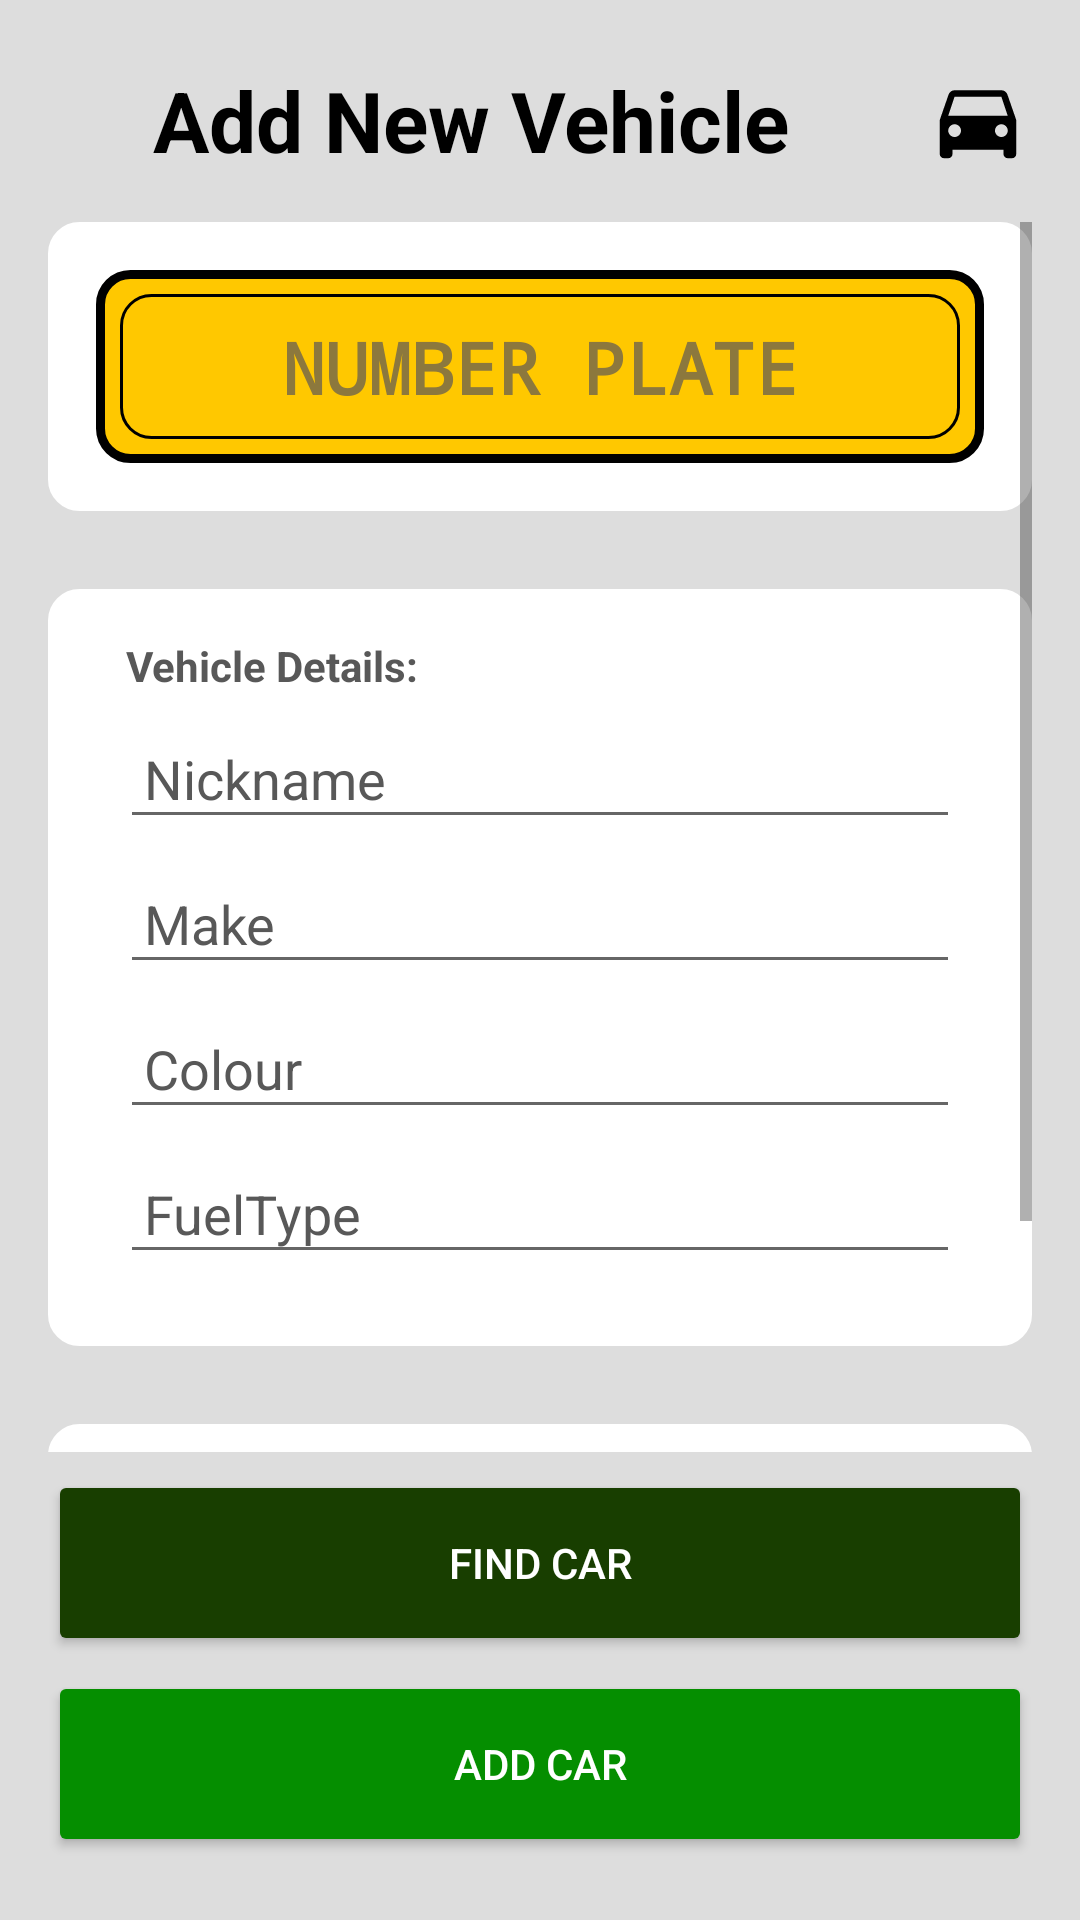

The Android layout XML behind this screen, and the referenced resources:
<!-- AndroidManifest.xml: application theme Theme.Maintena -->
<!-- res/layout/activity_vehicle_details.xml -->
<?xml version="1.0" encoding="utf-8"?>
<RelativeLayout xmlns:android="http://schemas.android.com/apk/res/android"
    xmlns:app="http://schemas.android.com/apk/res-auto"
    xmlns:tools="http://schemas.android.com/tools"
    android:layout_width="match_parent"
    android:layout_height="match_parent"
    android:background="#DDDDDD"
    android:padding="16dp"
    tools:context=".VehicleDetailsActivity">

    <RelativeLayout
        android:layout_width="match_parent"
        android:layout_height="wrap_content"
        android:id="@+id/pageTitle">

        <LinearLayout
            android:layout_width="wrap_content"
            android:layout_height="wrap_content"
            android:orientation="horizontal"
            android:gravity="center">

            <ImageButton
                android:id="@+id/backButton"
                android:layout_width="35dp"
                android:layout_height="48dp"
                android:background="?attr/selectableItemBackgroundBorderless"
                android:src="@drawable/back_arrow"
                app:tint="@color/black" />

            <TextView
                android:layout_width="wrap_content"
                android:layout_height="wrap_content"
                android:id="@+id/title"
                android:text="Add New Vehicle"
                android:textColor="@color/black"
                android:textSize="28sp"
                android:textStyle="bold"
                app:layout_constraintTop_toTopOf="parent" />

        </LinearLayout>

        <ImageButton
            android:layout_width="36dp"
            android:layout_height="36dp"
            android:id="@+id/btnSave"
            android:src="@drawable/car"
            android:layout_alignParentEnd="true"
            android:layout_centerVertical="true"
            android:background="?attr/selectableItemBackgroundBorderless"
            app:tint="@color/black" />

    </RelativeLayout>

    <androidx.constraintlayout.widget.ConstraintLayout
        android:id="@+id/contentPanel"
        android:layout_width="match_parent"
        android:layout_height="match_parent"
        android:layout_below="@+id/pageTitle"
        android:layout_marginTop="10dp"
        android:orientation="vertical">

        <LinearLayout
            android:layout_width="match_parent"
            android:layout_height="match_parent"
            android:orientation="vertical"
            app:layout_constraintBottom_toTopOf="@+id/btnFindCar"
            app:layout_constraintTop_toTopOf="parent">

            <ScrollView
                android:layout_width="match_parent"
                android:layout_height="match_parent"
                android:layout_marginBottom="140dp">

                <LinearLayout
                    android:layout_width="match_parent"
                    android:layout_height="match_parent"
                    android:orientation="vertical">

                    <LinearLayout
                        android:layout_width="match_parent"
                        android:layout_height="wrap_content"
                        android:padding="16dp"
                        android:orientation="vertical"
                        android:layout_marginBottom="26dp"
                        android:background="@drawable/rounded_corner"
                        android:backgroundTint="@color/white">

                        <LinearLayout
                            android:layout_width="match_parent"
                            android:layout_height="wrap_content"
                            android:padding="8dp"
                            android:background="@drawable/number_plate" >
                            <EditText
                                android:id="@+id/textNumPlate"
                                android:padding="8dp"
                                android:layout_width="match_parent"
                                android:layout_height="wrap_content"
                                android:background="@drawable/number_plate2"
                                android:hint="NUMBER PLATE"
                                android:textColorHint="#8C783D"
                                android:textStyle="bold"
                                android:textAlignment="center"
                                android:fontFamily="monospace"
                                android:inputType="textCapCharacters"
                                android:textColor="@color/black"
                                android:textSize="24sp"/>
                        </LinearLayout>

                    </LinearLayout>

                    <LinearLayout
                        android:layout_width="match_parent"
                        android:layout_height="wrap_content"
                        android:padding="16dp"
                        android:orientation="vertical"
                        android:layout_marginBottom="26dp"
                        android:background="@drawable/rounded_corner"
                        android:backgroundTint="@color/white">

                        <TextView
                            android:layout_width="match_parent"
                            android:layout_height="wrap_content"
                            android:text="Vehicle Details:"
                            android:textStyle="bold"
                            android:layout_marginHorizontal="10dp"
                            android:textColor="@color/darkGrey"
                            android:maxLines="1"/>

                        <LinearLayout
                            android:layout_width="match_parent"
                            android:layout_height="wrap_content"
                            android:padding="8dp"
                            android:orientation="vertical">

                            <EditText
                                android:id="@+id/textCarName"
                                android:padding="8dp"
                                android:layout_width="match_parent"
                                android:layout_height="wrap_content"
                                android:hint="Nickname"
                                android:textColor="@color/black"
                                android:textColorHint="@color/darkGrey"/>

                            <EditText
                                android:id="@+id/textMake"
                                android:padding="8dp"
                                android:layout_width="match_parent"
                                android:layout_height="wrap_content"
                                android:hint="Make"
                                android:layout_marginTop="8dp"
                                android:textColor="@color/black"
                                android:textColorHint="@color/darkGrey"/>

                            <EditText
                                android:id="@+id/textColour"
                                android:padding="8dp"
                                android:layout_width="match_parent"
                                android:layout_height="wrap_content"
                                android:hint="Colour"
                                android:layout_marginTop="8dp"
                                android:textColor="@color/black"
                                android:textColorHint="@color/darkGrey"/>

                            <EditText
                                android:id="@+id/textFuel"
                                android:padding="8dp"
                                android:layout_width="match_parent"
                                android:layout_height="wrap_content"
                                android:hint="FuelType"
                                android:layout_marginTop="8dp"
                                android:textColor="@color/black"
                                android:textColorHint="@color/darkGrey"/>

                        </LinearLayout>

                    </LinearLayout>

                    <LinearLayout
                        android:layout_width="match_parent"
                        android:layout_height="wrap_content"
                        android:background="@drawable/rounded_corner"
                        android:backgroundTint="@color/white"
                        android:orientation="horizontal"
                        android:padding="16dp"
                        android:layout_marginBottom="10dp">

                        <Button
                            android:id="@+id/uploadImg"
                            android:layout_width="wrap_content"
                            android:layout_height="62dp"
                            android:backgroundTint="@color/red_700"
                            android:paddingHorizontal="60dp"
                            android:text="UPLOAD PICTURE"
                            android:textColor="@color/white"
                            app:cornerRadius="10dp" />

                        <androidx.cardview.widget.CardView
                            android:layout_width="60dp"
                            android:layout_height="60dp"
                            android:layout_marginLeft="30dp"
                            app:cardCornerRadius="10dp">

                            <ImageView
                                android:id="@+id/imgCar"
                                android:layout_width="match_parent"
                                android:layout_height="match_parent"
                                android:scaleType="centerCrop"
                                android:src="@drawable/no_pic" />

                        </androidx.cardview.widget.CardView>

                    </LinearLayout>

                </LinearLayout>
            </ScrollView>

        </LinearLayout>

        <Button
            android:id="@+id/btnFindCar"
            android:layout_width="match_parent"
            android:layout_height="62dp"
            android:backgroundTint="@color/red_900"
            android:text="FIND CAR"
            android:textColor="@color/white"
            app:cornerRadius="10dp"
            app:layout_constraintBottom_toTopOf="@+id/btnAddCar"
            android:layout_marginBottom="5dp" />

        <Button
            android:id="@+id/btnAddCar"
            android:layout_width="match_parent"
            android:layout_height="62dp"
            android:backgroundTint="@color/red_700"
            android:text="ADD CAR"
            android:textColor="@color/white"
            app:cornerRadius="10dp"
            app:layout_constraintBottom_toBottomOf="parent"
            android:layout_marginBottom="5dp" />

    </androidx.constraintlayout.widget.ConstraintLayout>

</RelativeLayout>
<!-- resources referenced by this layout -->
<resources>
  <color name="black">#FF000000</color>
  <color name="darkGrey">#585858</color>
  <color name="red_700">#058E00</color>
  <color name="red_900">#183E00</color>
  <color name="white">#FFFFFFFF</color>
  <!-- drawable car (drawable) -->
  <vector android:height="34dp" android:tint="#FFFFFF"
      android:viewportHeight="24" android:viewportWidth="24"
      android:width="34dp" xmlns:android="http://schemas.android.com/apk/res/android">
      <path android:fillColor="@android:color/white" android:pathData="M18.92,6.01C18.72,5.42 18.16,5 17.5,5h-11c-0.66,0 -1.21,0.42 -1.42,1.01L3,12v8c0,0.55 0.45,1 1,1h1c0.55,0 1,-0.45 1,-1v-1h12v1c0,0.55 0.45,1 1,1h1c0.55,0 1,-0.45 1,-1v-8l-2.08,-5.99zM6.5,16c-0.83,0 -1.5,-0.67 -1.5,-1.5S5.67,13 6.5,13s1.5,0.67 1.5,1.5S7.33,16 6.5,16zM17.5,16c-0.83,0 -1.5,-0.67 -1.5,-1.5s0.67,-1.5 1.5,-1.5 1.5,0.67 1.5,1.5 -0.67,1.5 -1.5,1.5zM5,11l1.5,-4.5h11L19,11L5,11z"/>
  </vector>
  <!-- drawable no_pic (drawable) -->
  <?xml version="1.0" encoding="utf-8"?>
  <shape xmlns:android="http://schemas.android.com/apk/res/android"
      android:shape="rectangle">
  
      <corners android:radius="10dp"/>
      <stroke android:width="3dp" android:color="#8F8F8F" />
      <solid android:color="#DDDDDD"/>
  
  </shape>
  <!-- drawable number_plate (drawable) -->
  <?xml version="1.0" encoding="utf-8"?>
  <shape xmlns:android="http://schemas.android.com/apk/res/android"
      android:shape="rectangle">
  
      <corners android:radius="10dp"/>
      <stroke android:width="3dp" android:color="@color/black" />
      <solid android:color="#FFC800"/>
  
  </shape>
  <!-- drawable number_plate2 (drawable) -->
  <?xml version="1.0" encoding="utf-8"?>
  <shape xmlns:android="http://schemas.android.com/apk/res/android"
      android:shape="rectangle">
  
      <corners android:radius="10dp"/>
      <stroke android:width="1dp" android:color="@color/black" />
      <solid android:color="#FFC800"/>
  
  </shape>
  <!-- drawable rounded_corner (drawable) -->
  <?xml version="1.0" encoding="utf-8"?>
  <shape xmlns:android="http://schemas.android.com/apk/res/android"
      android:shape="rectangle">
  
      <corners android:radius="10dp"/>
      <stroke android:width="1dp" android:color="@color/red_700" />
      <solid android:color="@color/white"/>
  
  </shape>
  <style name="Theme.Maintena" parent="Theme.MaterialComponents.DayNight.DarkActionBar">
          
          <item name="colorPrimary">@color/purple_500</item>
          <item name="colorPrimaryVariant">@color/purple_700</item>
          <item name="colorOnPrimary">@color/white</item>
          
          <item name="colorSecondary">@color/teal_200</item>
          <item name="colorSecondaryVariant">@color/teal_700</item>
          <item name="colorOnSecondary">@color/black</item>
          
          <item name="android:statusBarColor">?attr/colorPrimaryVariant</item>
          
      </style>
  <color name="purple_500">#FF6200EE</color>
  <!-- not gathered from this repository: default colours our renderer supplied (Android Studio template values) -->
  <color name="purple_700">#FF3700B3</color>
  <color name="teal_200">#FF03DAC5</color>
  <color name="teal_700">#FF018786</color>
</resources>
